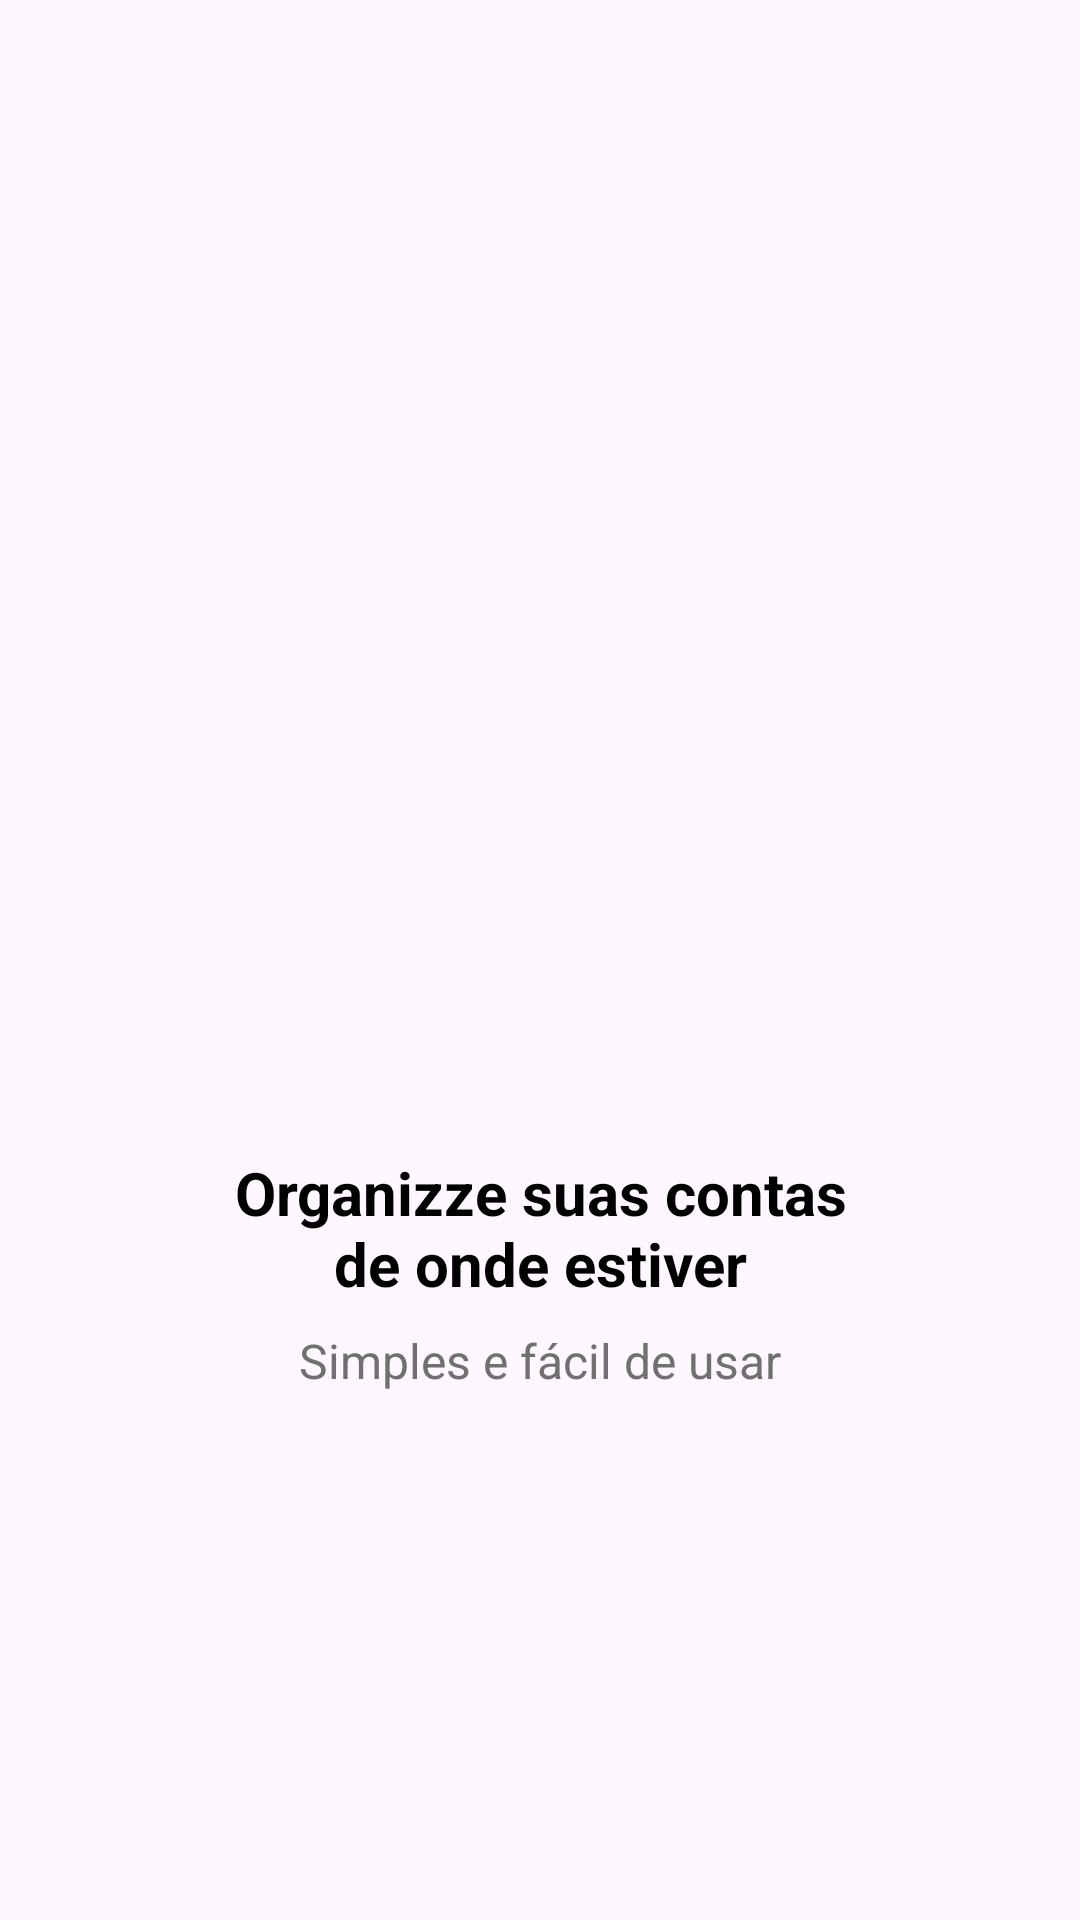

The Android layout XML behind this screen, and the referenced resources:
<!-- AndroidManifest.xml: application theme Theme.OrganizzeClone -->
<!-- res/layout/intro_1.xml -->
<?xml version="1.0" encoding="utf-8"?>
<androidx.constraintlayout.widget.ConstraintLayout xmlns:android="http://schemas.android.com/apk/res/android"
    xmlns:app="http://schemas.android.com/apk/res-auto"
    xmlns:tools="http://schemas.android.com/tools"
    android:layout_width="match_parent"
    android:layout_height="match_parent">

    <ImageView
        android:id="@+id/imageView"
        android:layout_width="200dp"
        android:layout_height="200dp"
        android:layout_marginBottom="8dp"
        app:layout_constraintBottom_toTopOf="@+id/textView"
        app:layout_constraintEnd_toEndOf="parent"
        app:layout_constraintStart_toStartOf="parent"
        app:layout_constraintTop_toTopOf="parent"
        app:layout_constraintVertical_chainStyle="packed"
        app:srcCompat="@drawable/um" />

    <TextView
        android:id="@+id/textView"
        android:layout_width="wrap_content"
        android:layout_height="wrap_content"
        android:layout_marginBottom="8dp"
        android:text="@string/titulo1"
        android:textAlignment="center"
        android:textColor="@color/black"
        android:textSize="20sp"
        android:textStyle="bold"
        app:layout_constraintBottom_toTopOf="@+id/textView2"
        app:layout_constraintEnd_toEndOf="parent"
        app:layout_constraintStart_toStartOf="parent"
        app:layout_constraintTop_toBottomOf="@+id/imageView" />

    <TextView
        android:id="@+id/textView2"
        android:layout_width="wrap_content"
        android:layout_height="wrap_content"
        android:text="@string/desc1"
        android:textAlignment="center"
        android:textColor="@color/dark_gray"
        android:textSize="16sp"
        app:layout_constraintBottom_toBottomOf="parent"
        app:layout_constraintEnd_toEndOf="parent"
        app:layout_constraintStart_toStartOf="parent"
        app:layout_constraintTop_toBottomOf="@+id/textView" />
</androidx.constraintlayout.widget.ConstraintLayout>
<!-- resources referenced by this layout -->
<resources>
  <color name="black">#FF000000</color>
  <color name="dark_gray">#707070</color>
  <string name="desc1">Simples e fácil de usar</string>
  <string name="titulo1">Organizze suas contas\nde onde estiver</string>
  <style parent="Base.Theme.OrganizzeClone" name="Theme.OrganizzeClone" />
  <style parent="Theme.Material3.DayNight.NoActionBar" name="Base.Theme.OrganizzeClone">
      
      
      <item name="colorPrimary">@color/colorPrimary</item>
      <item name="colorPrimaryDark">@color/colorPrimaryDark</item>
      <item name="colorAccent">@color/colorAccent</item>
      <item name="titleTextColor">@color/white</item>
      <item name="actionBarStyle">@style/AppTheme.ActionBar</item>
      <item name="windowActionBar">true</item>
      <item name="windowNoTitle">false</item>
  </style>
  <color name="colorPrimary">#01C7D2</color>
  <color name="colorPrimaryDark">#00B2BC</color>
  <color name="colorAccent">#FF706A</color>
  <color name="white">#FFFFFFFF</color>
  <style parent="Widget.AppCompat.Light.ActionBar" name="AppTheme.ActionBar">
      <item name="background">@color/colorPrimary</item>
      <item name="android:height">150dp</item>
      <item name="height">60dp</item>
  </style>
</resources>
